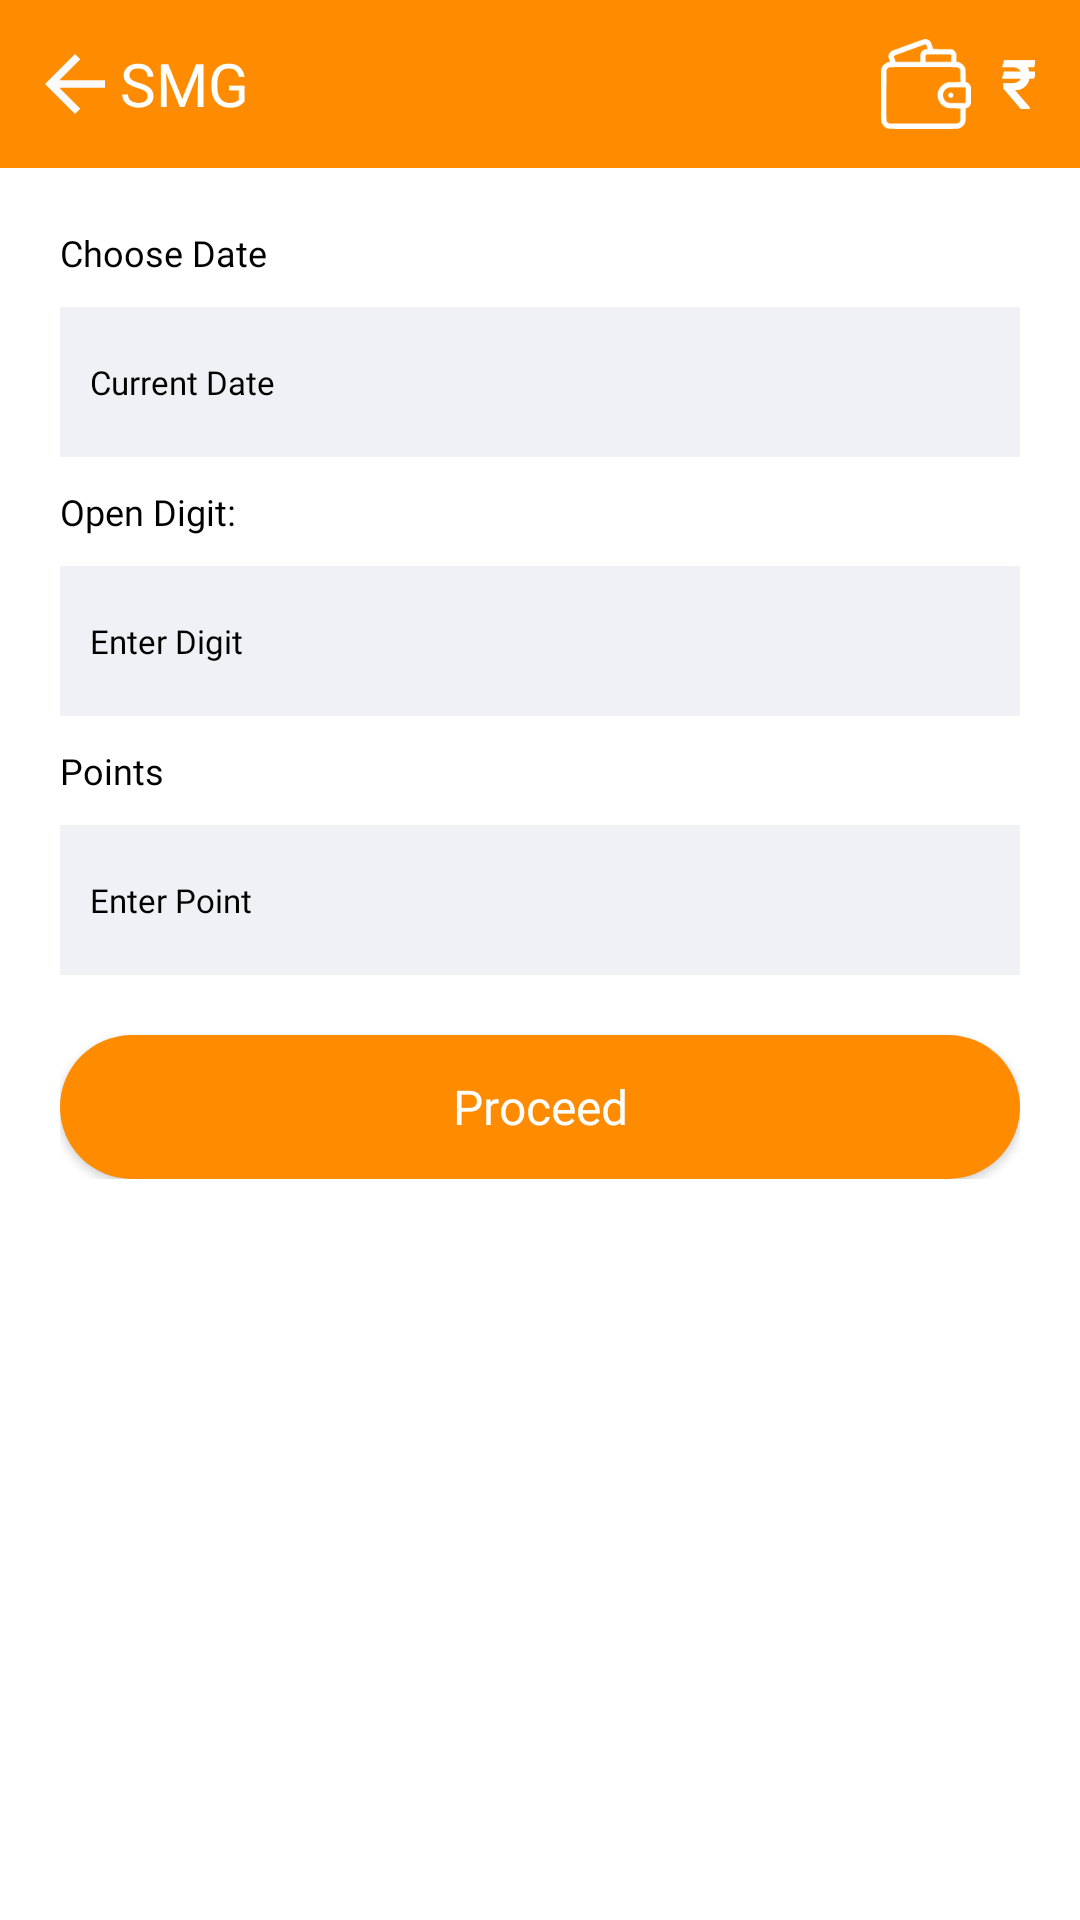

Android layout source for this screen:
<!-- AndroidManifest.xml: application theme Theme.kalyanlivesatta -->
<!-- res/layout/activity_starline_game_bid.xml -->
<?xml version="1.0" encoding="utf-8"?>

<ScrollView xmlns:android="http://schemas.android.com/apk/res/android"
    xmlns:app="http://schemas.android.com/apk/res-auto"
    xmlns:tools="http://schemas.android.com/tools"
    android:layout_width="match_parent"
    android:layout_height="match_parent"
    android:background="@color/back_dark"
    android:fillViewport="true"
    tools:context=".realtask.StarlineTaskBid">

    <RelativeLayout
        android:layout_width="match_parent"
        android:layout_height="wrap_content">

        <RelativeLayout
            android:id="@+id/layer1"
            android:layout_width="match_parent"
            android:layout_height="wrap_content">

            <com.google.android.material.appbar.AppBarLayout
                android:id="@+id/myappbar"
                android:layout_width="match_parent"
                android:layout_height="wrap_content">

                <RelativeLayout
                    android:layout_width="match_parent"
                    android:layout_height="wrap_content">

                    <androidx.appcompat.widget.Toolbar
                        android:id="@+id/toolbar"
                        android:layout_width="match_parent"
                        android:layout_height="wrap_content"
                        android:background="@color/primarydark"
                        android:minHeight="?attr/actionBarSize"
                        android:theme="?attr/actionBarTheme" />

                    <ImageView
                        android:id="@+id/userbackbut"
                        android:layout_width="30dp"
                        android:layout_height="30dp"
                        android:layout_alignParentStart="true"
                        android:layout_centerVertical="true"
                        android:layout_marginStart="10dp"
                        android:contentDescription="@string/images"
                        android:src="@drawable/ic_baseline_arrow_back" />

                    <TextView
                        android:layout_marginStart="@dimen/_10sdp"
                        android:layout_centerVertical="true"
                        android:layout_toEndOf="@+id/userbackbut"
                        android:id="@+id/starlinebid_window_title"
                        android:layout_width="wrap_content"
                        android:layout_height="wrap_content"
                        android:fontFamily="@font/poppins_semibold"
                        android:text="@string/app_name"
                        android:textColor="@color/white"
                        android:textSize="20sp" />

                    <TextView
                        android:id="@+id/starlinebid_window_walletpoint"
                        android:layout_width="wrap_content"
                        android:layout_height="wrap_content"
                        android:layout_alignParentEnd="true"
                        android:layout_centerVertical="true"
                        android:layout_marginEnd="15dp"
                        android:drawablePadding="10dp"
                        android:fontFamily="@font/poppins_semibold"
                        android:text="@string/rupee_symbol"
                        android:textColor="@color/white"
                        android:textSize="22sp"
                        android:textStyle="bold"
                        app:drawableLeftCompat="@drawable/ic_wallet"
                        app:drawableTint="@color/white" />


                </RelativeLayout>


            </com.google.android.material.appbar.AppBarLayout>

        </RelativeLayout>

        <LinearLayout
            android:id="@+id/liner"
            android:layout_width="match_parent"
            android:layout_height="wrap_content"
            android:layout_below="@id/layer1"
            android:orientation="vertical"
            android:weightSum="6">


            <LinearLayout
                android:layout_width="match_parent"
                android:layout_height="wrap_content"
                android:layout_marginStart="20dp"
                android:layout_marginTop="20dp"
                android:layout_marginEnd="20dp"
                android:orientation="vertical">


                <TextView
                    android:layout_width="wrap_content"
                    android:layout_height="wrap_content"
                    android:fontFamily="@font/poppins_semibold"
                    android:text="@string/choose_date"
                    android:textColor="@color/black"
                    android:textSize="12sp" />

                <TextView
                    android:id="@+id/starlinebid_window_currentDate"
                    android:layout_width="match_parent"
                    android:layout_height="50dp"
                    android:layout_marginTop="10dp"
                    android:background="@drawable/box_frame_offwhite"
                    android:fontFamily="@font/poppins_semibold"
                    android:gravity="center_vertical"
                    android:hint="@string/current_date"
                    android:paddingStart="10dp"
                    android:textColor="@color/black"
                    android:textColorHint="@color/black"
                    android:textSize="11sp"
                    tools:ignore="RtlSymmetry" />

                <TextView
                    android:id="@+id/bid_window_opendigitTV"
                    android:layout_width="match_parent"
                    android:layout_height="wrap_content"
                    android:layout_marginTop="10dp"
                    android:fontFamily="@font/poppins_semibold"
                    android:text="@string/open_digit"
                    android:textColor="@color/black"
                    android:textSize="12sp" />

                <AutoCompleteTextView
                    android:id="@+id/starlinebid_window_opendigit"
                    android:layout_width="match_parent"
                    android:layout_height="50dp"
                    android:layout_marginTop="10dp"
                    android:background="@drawable/box_frame_offwhite"
                    android:completionThreshold="1"
                    android:fontFamily="@font/poppins_semibold"
                    android:gravity="center_vertical"
                    android:hint="@string/enter_digit"
                    android:inputType="number"
                    android:paddingStart="10dp"
                    android:textColor="@color/black"
                    android:textColorHint="@color/black"
                    android:textSize="11sp"
                    tools:ignore="RtlSymmetry" />

                <TextView
                    android:id="@+id/closepanatextview"
                    android:layout_width="match_parent"
                    android:layout_height="wrap_content"
                    android:layout_marginTop="10dp"
                    android:text="@string/close_pana"
                    android:textColor="@color/black"
                    android:textSize="16sp"

                    android:visibility="gone" />

                <AutoCompleteTextView
                    android:id="@+id/bid_window_closedigit"
                    android:layout_width="match_parent"
                    android:layout_height="50dp"
                    android:layout_marginTop="10dp"
                    android:background="@drawable/box_frame_offwhite"
                    android:completionThreshold="1"
                    android:gravity="center_vertical"

                    android:hint="@string/enter_point"
                    android:inputType="number"
                    android:paddingStart="10dp"
                    android:textColor="@color/back"
                    android:textColorHint="@color/back"
                    android:textSize="16sp"
                    android:visibility="gone"
                    tools:ignore="RtlSymmetry" />

                <TextView
                    android:layout_width="match_parent"
                    android:layout_height="wrap_content"
                    android:layout_marginTop="10dp"
                    android:fontFamily="@font/poppins_semibold"
                    android:text="@string/points"
                    android:textColor="@color/black"
                    android:textSize="12sp" />

                <EditText
                    android:id="@+id/starlinebid_window_points"
                    android:layout_width="match_parent"
                    android:layout_height="50dp"
                    android:layout_marginTop="10dp"
                    android:autofillHints="@string/enter_point"
                    android:background="@drawable/box_frame_offwhite"
                    android:fontFamily="@font/poppins_semibold"
                    android:gravity="center_vertical"
                    android:hint="@string/enter_point"
                    android:inputType="number"
                    android:maxLength="6"
                    android:paddingStart="10dp"
                    android:textColor="@color/black"
                    android:textColorHint="@color/black"
                    android:textSize="11sp"
                    tools:ignore="RtlSymmetry" />

                <androidx.appcompat.widget.AppCompatButton
                    android:id="@+id/starlinebiduser_proceed_Button"
                    android:layout_width="match_parent"
                    android:layout_height="wrap_content"
                    android:layout_gravity="center"
                    android:layout_marginTop="20dp"
                    android:background="@drawable/primary_button_design"
                    android:fontFamily="@font/poppins_semibold"
                    android:text="@string/proceed"
                    android:textAllCaps="false"
                    android:textColor="@color/white"
                    android:textSize="16sp" />

                <androidx.appcompat.widget.AppCompatButton
                    android:id="@+id/starlinebiduser_submit_Button"
                    android:layout_width="match_parent"
                    android:layout_height="wrap_content"
                    android:layout_gravity="center"
                    android:layout_marginTop="20dp"
                    android:background="@drawable/button_design_primary"
                    android:fontFamily="@font/poppins_semibold"
                    android:text="@string/submit"
                    android:textAllCaps="false"
                    android:textColor="@color/white"
                    android:textSize="16sp"
                    android:visibility="gone" />


            </LinearLayout>


        </LinearLayout>

        <RelativeLayout
            android:layout_width="match_parent"
            android:layout_height="wrap_content"
            android:layout_below="@+id/liner"
            android:layout_margin="10dp">

            <androidx.recyclerview.widget.RecyclerView
                android:id="@+id/starlinebid_window_recycler"
                android:layout_width="match_parent"
                android:layout_height="match_parent" />
        </RelativeLayout>

        <RelativeLayout
            android:id="@+id/progressbar2"
            android:layout_width="match_parent"
            android:layout_height="match_parent"
            android:layout_centerInParent="true"
            android:background="@color/transparent"
            android:gravity="center"
            android:visibility="gone">

            <include layout="@layout/custom_progress_bar" />
        </RelativeLayout>
    </RelativeLayout>


</ScrollView>
<!-- res/layout/custom_progress_bar.xml (included above) -->
<?xml version="1.0" encoding="utf-8"?>

<RelativeLayout
    xmlns:android="http://schemas.android.com/apk/res/android"
    android:layout_width="match_parent"
    xmlns:app="http://schemas.android.com/apk/res-auto"
    android:layout_height="match_parent"
    android:background="@color/transparent">
    <com.tuyenmonkey.mkloader.MKLoader
        android:layout_width="60dp"
        android:background="@color/transparent"
        android:layout_centerInParent="true"
        android:layout_height="60dp"
        app:mk_type="ClassicSpinner"
        app:mk_color="@color/primarydark" />
</RelativeLayout>
<!-- resources referenced by this layout -->
<resources>
  <color name="back">#510a06</color>
  <color name="back_dark">#FFFFFF</color>
  <color name="black">#000000</color>
  <color name="primarydark">#FF8B00</color>
  <color name="transparent">#00FFFFFF</color>
  <color name="white">#FFFFFFFF</color>
  <!-- drawable box_frame_offwhite (drawable) -->
  <shape xmlns:android="http://schemas.android.com/apk/res/android">
      <solid android:color="@color/white_smoke" />
      <corners android:radius="@dimen/_5sdp" />
  </shape>
  <!-- drawable button_design_primary (drawable) -->
  <?xml version="1.0" encoding="utf-8"?>
  
  <shape xmlns:android="http://schemas.android.com/apk/res/android"
      android:shape="rectangle">
      <corners android:radius="20dp" />
      <solid android:color="@color/white" />
  
  </shape>
  <!-- drawable ic_baseline_arrow_back (drawable) -->
  <vector android:autoMirrored="true"
      android:height="24dp"
      android:tint="#FAFAFA"
      android:viewportHeight="24"
      android:viewportWidth="24"
      android:width="24dp"
      xmlns:android="http://schemas.android.com/apk/res/android">
      <path
          android:fillColor="@android:color/white"
          android:pathData="M20,11H7.83l5.59,-5.59L12,4l-8,8 8,8 1.41,-1.41L7.83,13H20v-2z" />
  </vector>
  <!-- drawable ic_wallet: vector/xml drawable (drawable, 2516 chars, omitted) -->
  <!-- drawable primary_button_design (drawable) -->
  <?xml version="1.0" encoding="utf-8"?>
  
  <shape xmlns:android="http://schemas.android.com/apk/res/android"
      android:shape="rectangle">
      <corners android:radius="50dp" />
      <solid android:color="@color/primarydark" />
  </shape>
  <string name="app_name">SMG</string>
  <string name="choose_date">Choose Date</string>
  <string name="close_pana">Close Pana:</string>
  <string name="current_date">Current Date</string>
  <string name="enter_digit">Enter Digit</string>
  <string name="enter_point">Enter Point</string>
  <string name="images">Image</string>
  <string name="open_digit">Open Digit:</string>
  <string name="points">Points</string>
  <string name="proceed">Proceed</string>
  <string name="rupee_symbol"> \u20B9 </string>
  <string name="submit">Submit</string>
  <style name="Theme.kalyanlivesatta" parent="Theme.MaterialComponents.DayNight.DarkActionBar">
          
          
          <item name="colorPrimary">@color/purple_500</item>
          <item name="colorPrimaryVariant">@color/primary</item>
          <item name="colorOnPrimary">@color/primary</item>
  
          
          <item name="colorSecondary">@color/primary</item>
          <item name="colorSecondaryVariant">@color/primary</item>
          <item name="colorOnSecondary">@color/primary</item>
          
          <item name="android:statusBarColor">@color/primarydark</item>
          <item name="android:forceDarkAllowed" tools:targetApi="q">false</item>
  
          
      </style>
  <color name="white_smoke">#EFF1F5</color>
  <color name="purple_500">#FF6200EE</color>
  <color name="primary">#FEC55F</color>
</resources>
